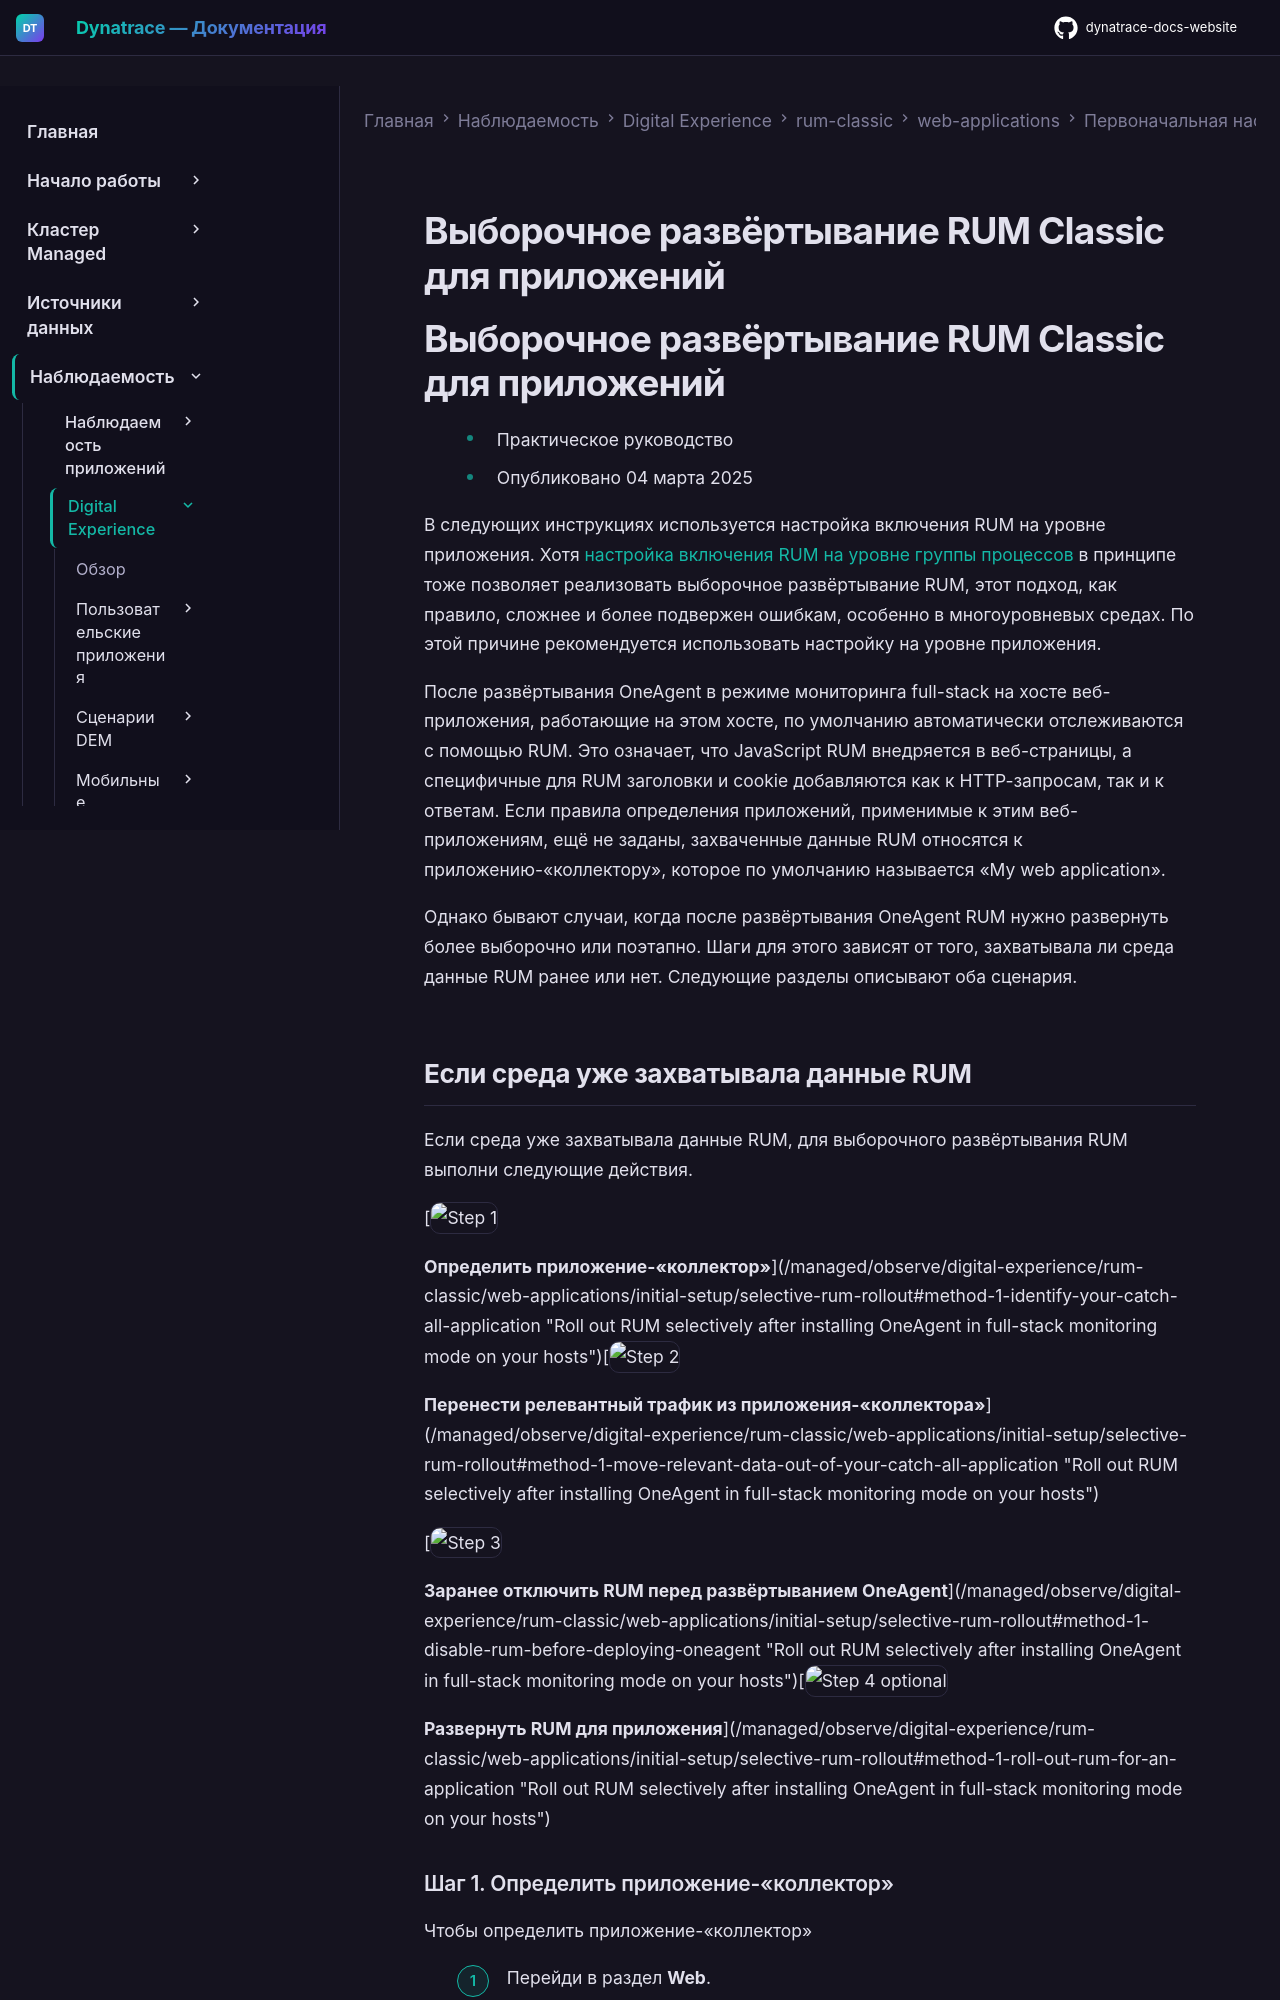

repository: Yerkebulan-Ardabayev/dynatrace-docs-website · page: managed-ru/observe/digital-experience/rum-classic/web-applications/initial-setup/selective-rum-rollout/index.html · generator: mkdocs

---
title: Выборочное развёртывание RUM Classic для приложений
source: https://docs.dynatrace.com/managed/observe/digital-experience/rum-classic/web-applications/initial-setup/selective-rum-rollout
---

# Выборочное развёртывание RUM Classic для приложений

# Выборочное развёртывание RUM Classic для приложений

* Практическое руководство
* Опубликовано 04 марта 2025

В следующих инструкциях используется настройка включения RUM на уровне приложения. Хотя [настройка включения RUM на уровне группы процессов](/managed/observe/digital-experience/rum-classic/web-applications/additional-configuration/rum-for-process-groups "Learn how to configure Real User Monitoring Classic for process groups.") в принципе тоже позволяет реализовать выборочное развёртывание RUM, этот подход, как правило, сложнее и более подвержен ошибкам, особенно в многоуровневых средах. По этой причине рекомендуется использовать настройку на уровне приложения.

После развёртывания OneAgent в режиме мониторинга full-stack на хосте веб-приложения, работающие на этом хосте, по умолчанию автоматически отслеживаются с помощью RUM. Это означает, что JavaScript RUM внедряется в веб-страницы, а специфичные для RUM заголовки и cookie добавляются как к HTTP-запросам, так и к ответам. Если правила определения приложений, применимые к этим веб-приложениям, ещё не заданы, захваченные данные RUM относятся к приложению-«коллектору», которое по умолчанию называется «My web application».

Однако бывают случаи, когда после развёртывания OneAgent RUM нужно развернуть более выборочно или поэтапно. Шаги для этого зависят от того, захватывала ли среда данные RUM ранее или нет. Следующие разделы описывают оба сценария.

## Если среда уже захватывала данные RUM

Если среда уже захватывала данные RUM, для выборочного развёртывания RUM выполни следующие действия.

[![Step 1](https://dt-cdn.net/images/step-1-086e22066c.svg "Step 1")

**Определить приложение-«коллектор»**](/managed/observe/digital-experience/rum-classic/web-applications/initial-setup/selective-rum-rollout#method-1-identify-your-catch-all-application "Roll out RUM selectively after installing OneAgent in full-stack monitoring mode on your hosts")[![Step 2](https://dt-cdn.net/images/step-2-1a1384627e.svg "Step 2")

**Перенести релевантный трафик из приложения-«коллектора»**](/managed/observe/digital-experience/rum-classic/web-applications/initial-setup/selective-rum-rollout#method-1-move-relevant-data-out-of-your-catch-all-application "Roll out RUM selectively after installing OneAgent in full-stack monitoring mode on your hosts")

[![Step 3](https://dt-cdn.net/images/step-3-350cf6c19a.svg "Step 3")

**Заранее отключить RUM перед развёртыванием OneAgent**](/managed/observe/digital-experience/rum-classic/web-applications/initial-setup/selective-rum-rollout#method-1-disable-rum-before-deploying-oneagent "Roll out RUM selectively after installing OneAgent in full-stack monitoring mode on your hosts")[![Step 4 optional](https://dt-cdn.net/images/dotted-step-4-2b9147df5b.svg "Step 4 optional")

**Развернуть RUM для приложения**](/managed/observe/digital-experience/rum-classic/web-applications/initial-setup/selective-rum-rollout#method-1-roll-out-rum-for-an-application "Roll out RUM selectively after installing OneAgent in full-stack monitoring mode on your hosts")
